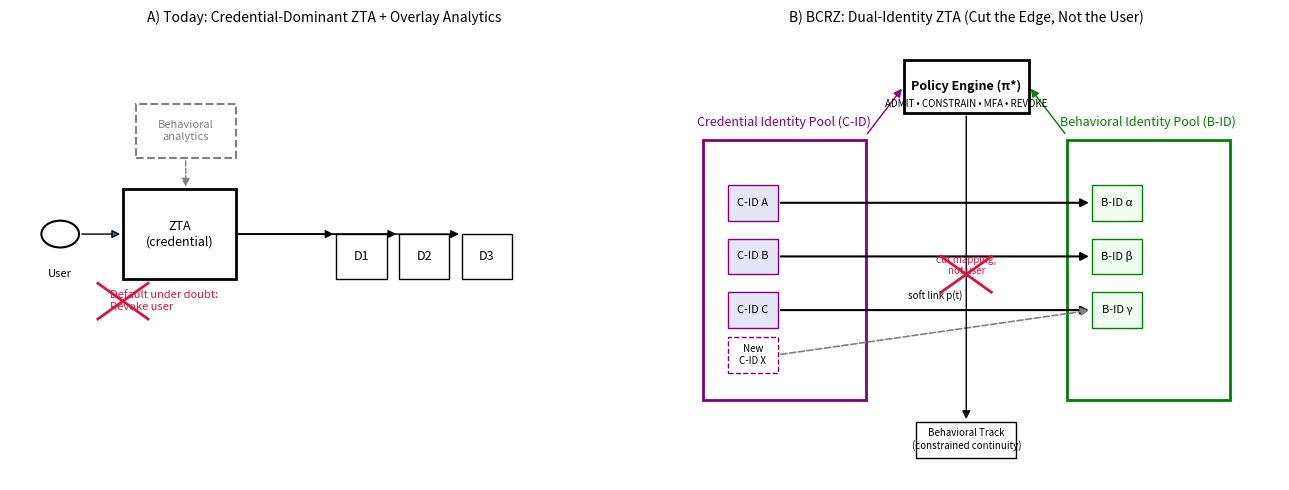

The matplotlib source for this figure:
# bcrz_comparison.py
import matplotlib.pyplot as plt
from matplotlib.patches import Rectangle, FancyArrowPatch, Circle

def panel_left(ax):
    ax.set_title("A) Today: Credential-Dominant ZTA + Overlay Analytics", fontsize=10, pad=8)
    # User
    ax.add_patch(Circle((0.08,0.55),0.03, edgecolor='black', facecolor='none', linewidth=1.5))
    ax.text(0.08,0.46,"User", ha='center', va='center', fontsize=8)
    # ZTA
    ax.add_patch(Rectangle((0.18,0.45),0.18,0.20, fill=False, edgecolor='black', linewidth=2))
    ax.text(0.27,0.55,"ZTA\n(credential)", ha='center', va='center', fontsize=9)
    # Behavioral overlay (dashed)
    ax.add_patch(Rectangle((0.20,0.72),0.16,0.12, fill=False, edgecolor='gray', linewidth=1.5, linestyle='--'))
    ax.text(0.28,0.78,"Behavioral\nanalytics", ha='center', va='center', fontsize=8, color='gray')
    # Arrows
    ax.add_patch(FancyArrowPatch((0.11,0.55),(0.18,0.55), arrowstyle='-|>', mutation_scale=12))
    ax.add_patch(FancyArrowPatch((0.28,0.72),(0.28,0.65), arrowstyle='-|>', mutation_scale=12, color='gray', linestyle='--'))
    # Devices
    dev_x = [0.52,0.62,0.72]
    for i,x in enumerate(dev_x):
        ax.add_patch(Rectangle((x,0.50-0.05),0.08,0.10, fill=False, edgecolor='black'))
        ax.text(x+0.04,0.50,f"D{i+1}", ha='center', va='center', fontsize=9)
        ax.add_patch(FancyArrowPatch((0.36,0.55),(x,0.55), arrowstyle='-|>', mutation_scale=12, color='black'))
    # “revoke user” red X
    ax.text(0.16,0.40,"Default under doubt:\nRevoke user", fontsize=8, color='crimson', ha='left', va='center')
    ax.plot([0.14,0.22],[0.44,0.36], color='crimson', linewidth=2)
    ax.plot([0.14,0.22],[0.36,0.44], color='crimson', linewidth=2)
    ax.set_xlim(0,1); ax.set_ylim(0,1); ax.axis('off')

def panel_right(ax):
    ax.set_title("B) BCRZ: Dual-Identity ZTA (Cut the Edge, Not the User)", fontsize=10, pad=8)
    # Credential pool
    ax.add_patch(Rectangle((0.08,0.18),0.26,0.58, fill=False, edgecolor='purple', linewidth=2))
    ax.text(0.21,0.80,"Credential Identity Pool (C-ID)", ha='center', va='center', fontsize=9, color='purple')
    cid_y = [0.62,0.50,0.38]
    for i,y in enumerate(cid_y):
        ax.add_patch(Rectangle((0.12,y-0.04),0.08,0.08, facecolor='lavender', edgecolor='purple'))
        ax.text(0.16,y,f"C-ID {chr(65+i)}", ha='center', va='center', fontsize=8)
    # New C-ID X
    ax.add_patch(Rectangle((0.12,0.24),0.08,0.08, facecolor='white', edgecolor='purple', linestyle='--'))
    ax.text(0.16,0.28,"New\nC-ID X", ha='center', va='center', fontsize=7)

    # Behavioral pool
    ax.add_patch(Rectangle((0.66,0.18),0.26,0.58, fill=False, edgecolor='green', linewidth=2))
    ax.text(0.79,0.80,"Behavioral Identity Pool (B-ID)", ha='center', va='center', fontsize=9, color='green')
    bid_y = [0.62,0.50,0.38]; labels = ['α','β','γ']
    for i,y in enumerate(bid_y):
        ax.add_patch(Rectangle((0.70,y-0.04),0.08,0.08, facecolor='honeydew', edgecolor='green'))
        ax.text(0.74,y,f"B-ID {labels[i]}", ha='center', va='center', fontsize=8)

    # Policy engine
    ax.add_patch(Rectangle((0.40,0.82),0.20,0.12, fill=False, edgecolor='black', linewidth=2))
    ax.text(0.50,0.88,"Policy Engine (π*)", ha='center', va='center', fontsize=9, fontweight='bold')
    ax.text(0.50,0.84,"ADMIT • CONSTRAIN • MFA • REVOKE", ha='center', va='center', fontsize=7)
    # Inputs to policy
    ax.add_patch(FancyArrowPatch((0.34,0.77),(0.40,0.88), arrowstyle='-|>', mutation_scale=12, color='purple'))
    ax.add_patch(FancyArrowPatch((0.66,0.77),(0.60,0.88), arrowstyle='-|>', mutation_scale=12, color='green'))

    # Mappings (aligned)
    for y in cid_y:
        ax.add_patch(FancyArrowPatch((0.20,y),(0.70,y), arrowstyle='-|>', mutation_scale=12, linewidth=1.5, color='black'))
    # Decayed link (new cred to old behavior)
    ax.add_patch(FancyArrowPatch((0.20,0.28),(0.70,0.38), arrowstyle='-|>', mutation_scale=12, linewidth=1.2, color='gray', linestyle='--'))
    ax.text(0.45,0.41,"soft link p(t)", fontsize=7, ha='center', va='center')

    # Continuity path (behavioral track)
    ax.add_patch(Rectangle((0.42,0.05),0.16,0.08, fill=False, edgecolor='black'))
    ax.text(0.50,0.09,"Behavioral Track\n(constrained continuity)", ha='center', va='center', fontsize=7)
    ax.add_patch(FancyArrowPatch((0.50,0.82),(0.50,0.13), arrowstyle='-|>', mutation_scale=12, color='black'))

    # Red X to show “cut mapping, not user”
    ax.plot([0.46,0.54],[0.50,0.42], color='crimson', linewidth=2)
    ax.plot([0.46,0.54],[0.42,0.50], color='crimson', linewidth=2)
    ax.text(0.50,0.46,"cut mapping,\nnot user", fontsize=7, color='crimson', ha='center')

    ax.set_xlim(0,1); ax.set_ylim(0,1); ax.axis('off')

def draw_comparison(outfile="BCRZ_comparison.png", dpi=300):
    fig, axs = plt.subplots(1,2, figsize=(13,5))
    panel_left(axs[0]); panel_right(axs[1])
    plt.tight_layout()
    plt.savefig(outfile, dpi=dpi, bbox_inches='tight')
    print(f"Saved {outfile}")

if __name__ == "__main__":
    draw_comparison()
